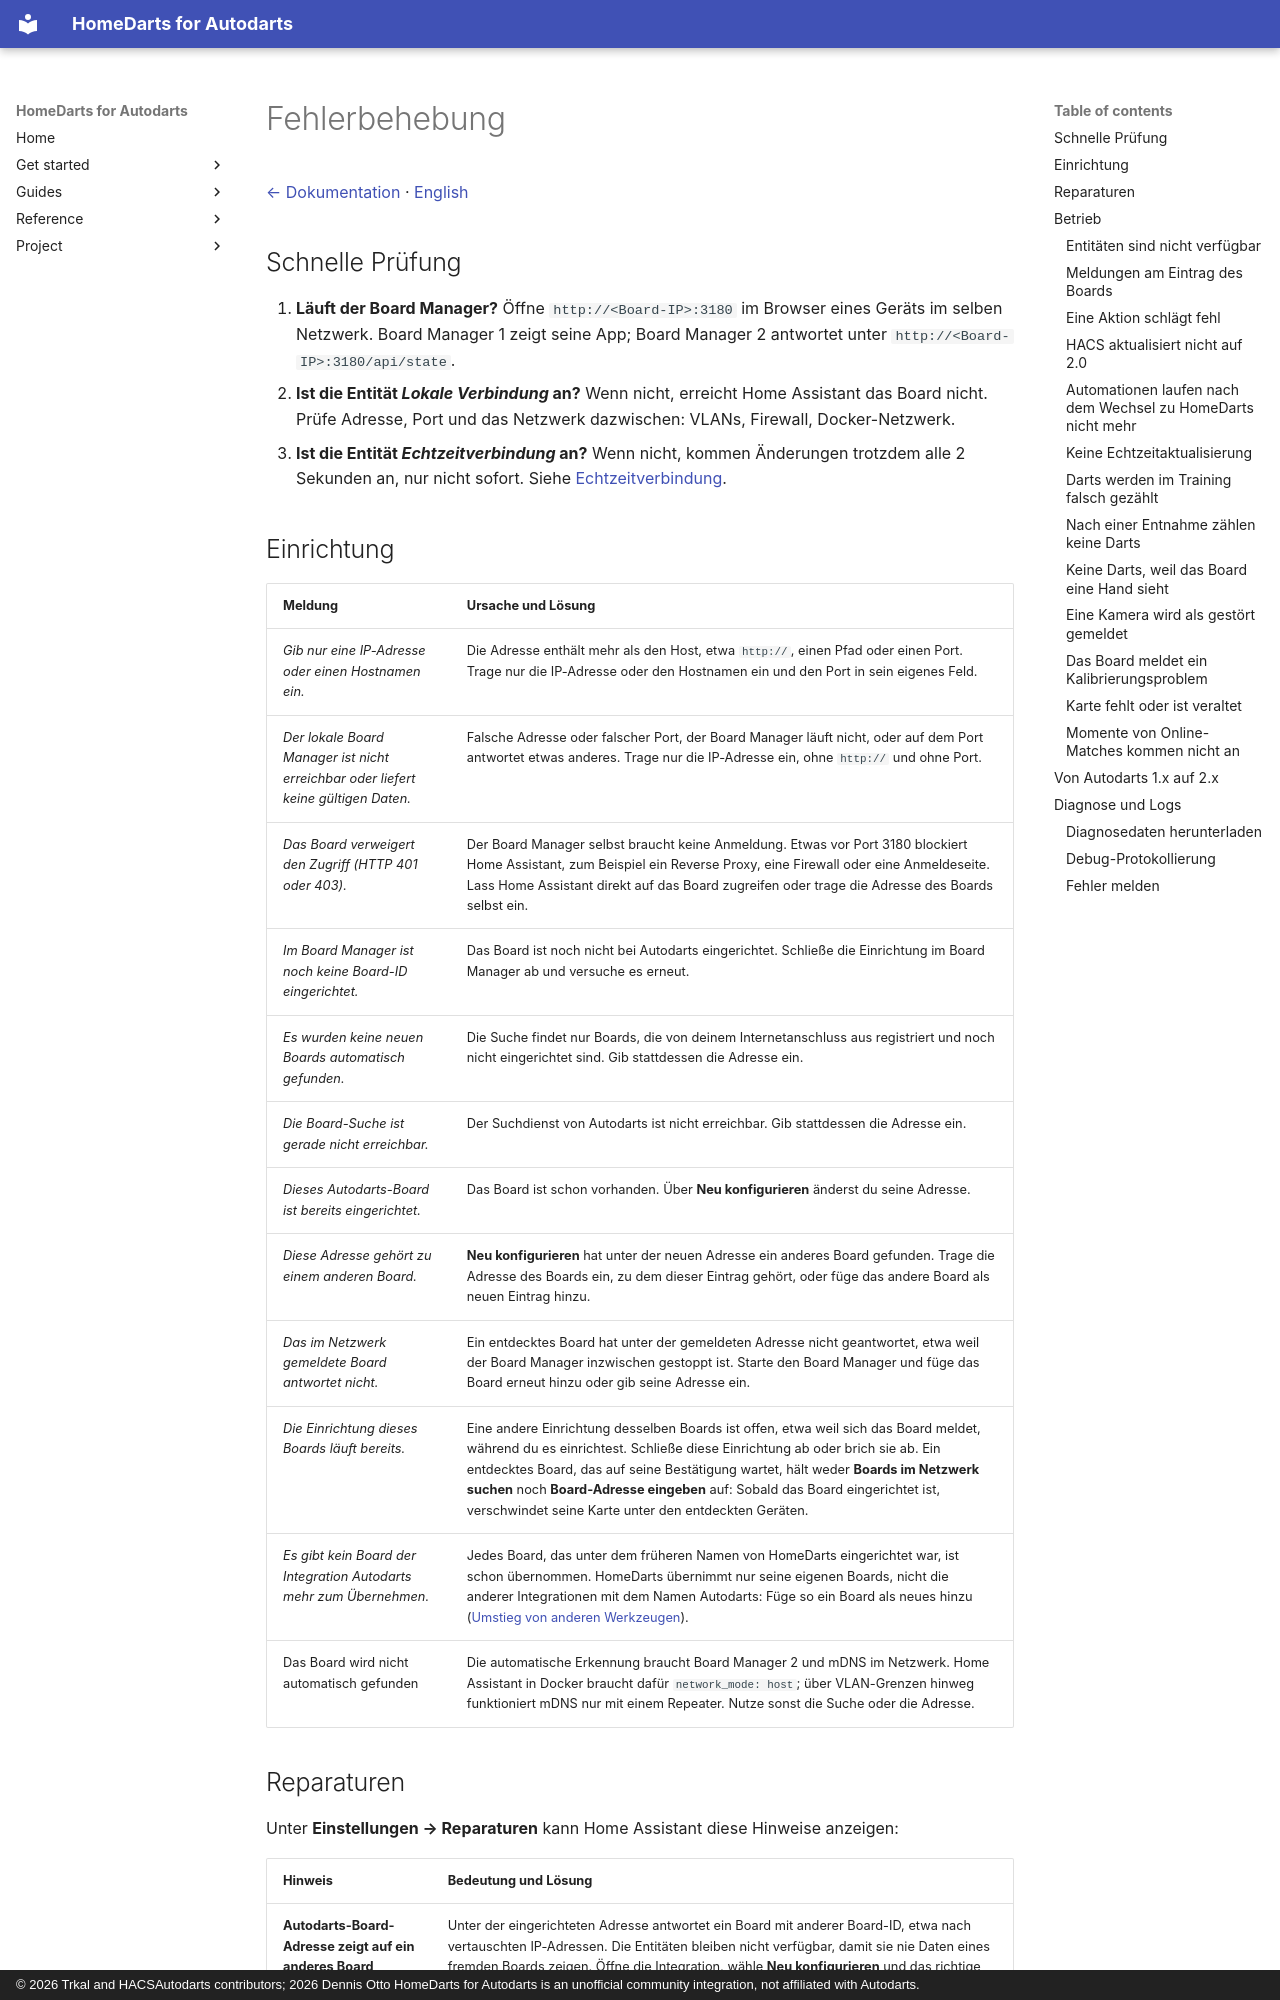

repository: Dennis-Otto/homedarts-for-autodarts · page: troubleshooting.de/index.html · generator: mkdocs · copyright: © 2026 Trkal and HACSAutodarts contributors; 2026 Dennis Otto HomeDarts for Autodarts is an unofficial community integration, not affiliated with Autodarts.

---
description: "Probleme von HomeDarts lösen: Einrichtung, Reparaturen, ein Board, das fehlt oder nicht aktualisiert, der Wechsel vom alten Namen, Autodarts 2 und Logs."
---

# Fehlerbehebung

[← Dokumentation](README.de.md) · [English](troubleshooting.md)

## Schnelle Prüfung

1. **Läuft der Board Manager?** Öffne `http://<Board-IP>:3180` im Browser eines Geräts im selben Netzwerk. Board Manager 1 zeigt seine App; Board Manager 2 antwortet unter `http://<Board-IP>:3180/api/state`.
2. **Ist die Entität *Lokale Verbindung* an?** Wenn nicht, erreicht Home Assistant das Board nicht. Prüfe Adresse, Port und das Netzwerk dazwischen: VLANs, Firewall, Docker-Netzwerk.
3. **Ist die Entität *Echtzeitverbindung* an?** Wenn nicht, kommen Änderungen trotzdem alle 2 Sekunden an, nur nicht sofort. Siehe [Echtzeitverbindung](#keine-echtzeitaktualisierung).

## Einrichtung

| Meldung | Ursache und Lösung |
| --- | --- |
| *Gib nur eine IP-Adresse oder einen Hostnamen ein.* | Die Adresse enthält mehr als den Host, etwa `http://`, einen Pfad oder einen Port. Trage nur die IP-Adresse oder den Hostnamen ein und den Port in sein eigenes Feld. |
| *Der lokale Board Manager ist nicht erreichbar oder liefert keine gültigen Daten.* | Falsche Adresse oder falscher Port, der Board Manager läuft nicht, oder auf dem Port antwortet etwas anderes. Trage nur die IP-Adresse ein, ohne `http://` und ohne Port. |
| *Das Board verweigert den Zugriff (HTTP 401 oder 403).* | Der Board Manager selbst braucht keine Anmeldung. Etwas vor Port 3180 blockiert Home Assistant, zum Beispiel ein Reverse Proxy, eine Firewall oder eine Anmeldeseite. Lass Home Assistant direkt auf das Board zugreifen oder trage die Adresse des Boards selbst ein. |
| *Im Board Manager ist noch keine Board-ID eingerichtet.* | Das Board ist noch nicht bei Autodarts eingerichtet. Schließe die Einrichtung im Board Manager ab und versuche es erneut. |
| *Es wurden keine neuen Boards automatisch gefunden.* | Die Suche findet nur Boards, die von deinem Internetanschluss aus registriert und noch nicht eingerichtet sind. Gib stattdessen die Adresse ein. |
| *Die Board-Suche ist gerade nicht erreichbar.* | Der Suchdienst von Autodarts ist nicht erreichbar. Gib stattdessen die Adresse ein. |
| *Dieses Autodarts-Board ist bereits eingerichtet.* | Das Board ist schon vorhanden. Über **Neu konfigurieren** änderst du seine Adresse. |
| *Diese Adresse gehört zu einem anderen Board.* | **Neu konfigurieren** hat unter der neuen Adresse ein anderes Board gefunden. Trage die Adresse des Boards ein, zu dem dieser Eintrag gehört, oder füge das andere Board als neuen Eintrag hinzu. |
| *Das im Netzwerk gemeldete Board antwortet nicht.* | Ein entdecktes Board hat unter der gemeldeten Adresse nicht geantwortet, etwa weil der Board Manager inzwischen gestoppt ist. Starte den Board Manager und füge das Board erneut hinzu oder gib seine Adresse ein. |
| *Die Einrichtung dieses Boards läuft bereits.* | Eine andere Einrichtung desselben Boards ist offen, etwa weil sich das Board meldet, während du es einrichtest. Schließe diese Einrichtung ab oder brich sie ab. Ein entdecktes Board, das auf seine Bestätigung wartet, hält weder **Boards im Netzwerk suchen** noch **Board-Adresse eingeben** auf: Sobald das Board eingerichtet ist, verschwindet seine Karte unter den entdeckten Geräten. |
| *Es gibt kein Board der Integration Autodarts mehr zum Übernehmen.* | Jedes Board, das unter dem früheren Namen von HomeDarts eingerichtet war, ist schon übernommen. HomeDarts übernimmt nur seine eigenen Boards, nicht die anderer Integrationen mit dem Namen Autodarts: Füge so ein Board als neues hinzu ([Umstieg von anderen Werkzeugen](coming-from.de.md)). |
| Das Board wird nicht automatisch gefunden | Die automatische Erkennung braucht Board Manager 2 und mDNS im Netzwerk. Home Assistant in Docker braucht dafür `network_mode: host`; über VLAN-Grenzen hinweg funktioniert mDNS nur mit einem Repeater. Nutze sonst die Suche oder die Adresse. |
